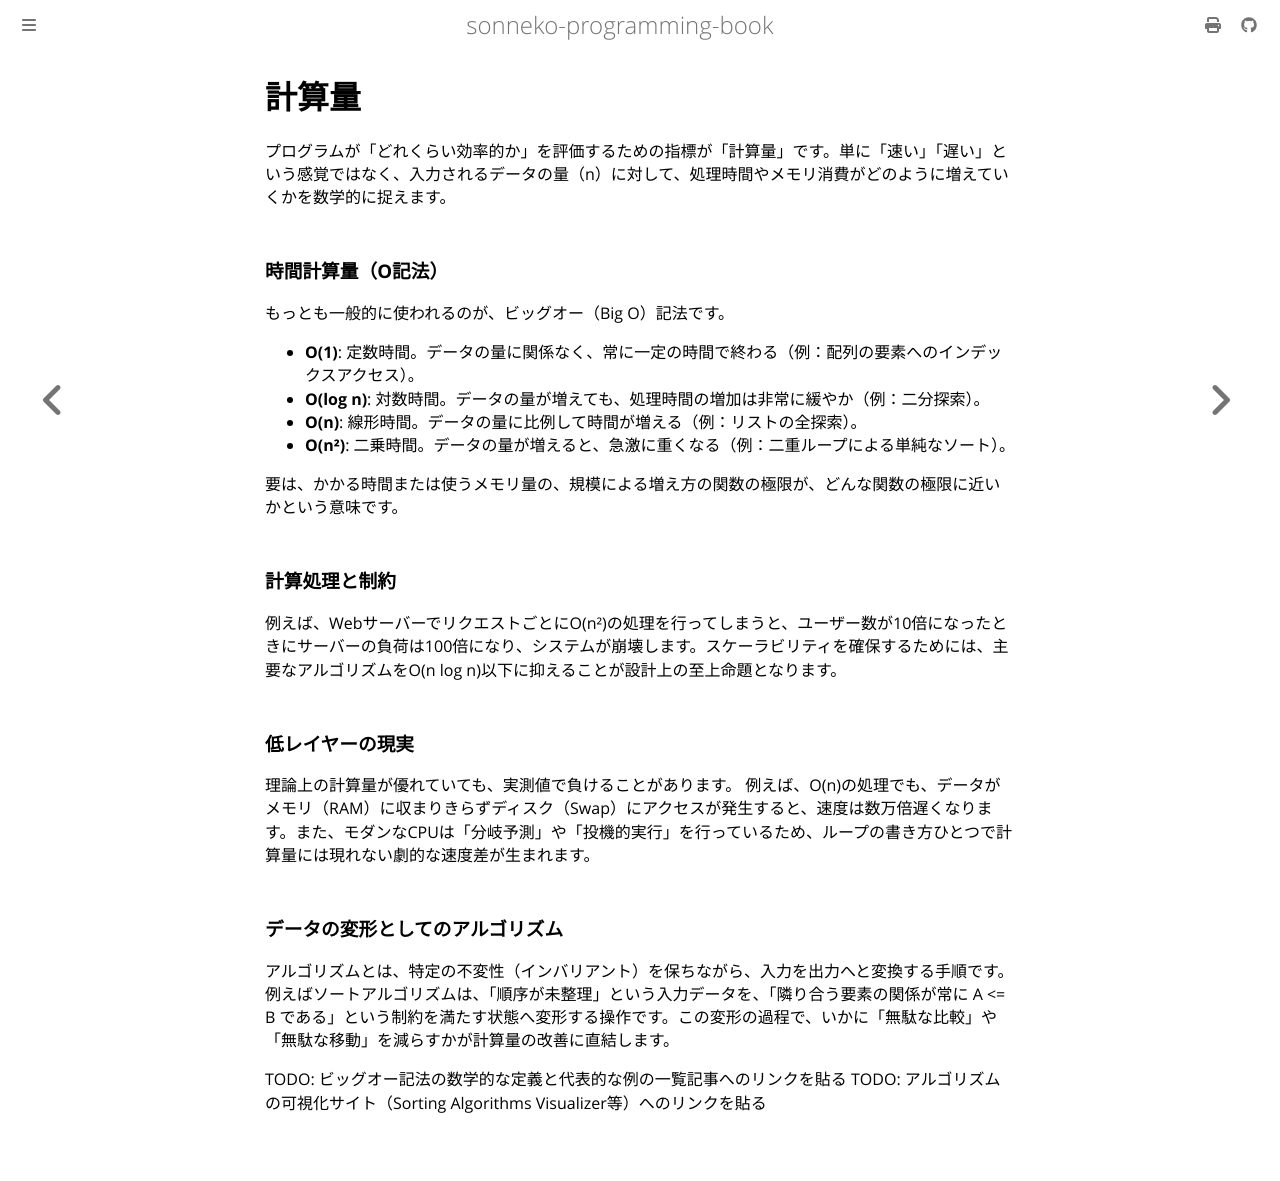

repository: sonneko/programming-book · page: 10-low-level-programming/005.html · generator: mdbook

# 計算量

プログラムが「どれくらい効率的か」を評価するための指標が「計算量」です。単に「速い」「遅い」という感覚ではなく、入力されるデータの量（n）に対して、処理時間やメモリ消費がどのように増えていくかを数学的に捉えます。

### 時間計算量（O記法）
もっとも一般的に使われるのが、ビッグオー（Big O）記法です。

- **O(1)**: 定数時間。データの量に関係なく、常に一定の時間で終わる（例：配列の要素へのインデックスアクセス）。
- **O(log n)**: 対数時間。データの量が増えても、処理時間の増加は非常に緩やか（例：二分探索）。
- **O(n)**: 線形時間。データの量に比例して時間が増える（例：リストの全探索）。
- **O(n²)**: 二乗時間。データの量が増えると、急激に重くなる（例：二重ループによる単純なソート）。

要は、かかる時間または使うメモリ量の、規模による増え方の関数の極限が、どんな関数の極限に近いかという意味です。

### 計算処理と制約
例えば、WebサーバーでリクエストごとにO(n²)の処理を行ってしまうと、ユーザー数が10倍になったときにサーバーの負荷は100倍になり、システムが崩壊します。スケーラビリティを確保するためには、主要なアルゴリズムをO(n log n)以下に抑えることが設計上の至上命題となります。

### 低レイヤーの現実
理論上の計算量が優れていても、実測値で負けることがあります。
例えば、O(n)の処理でも、データがメモリ（RAM）に収まりきらずディスク（Swap）にアクセスが発生すると、速度は数万倍遅くなります。また、モダンなCPUは「分岐予測」や「投機的実行」を行っているため、ループの書き方ひとつで計算量には現れない劇的な速度差が生まれます。

### データの変形としてのアルゴリズム
アルゴリズムとは、特定の不変性（インバリアント）を保ちながら、入力を出力へと変換する手順です。
例えばソートアルゴリズムは、「順序が未整理」という入力データを、「隣り合う要素の関係が常に A <= B である」という制約を満たす状態へ変形する操作です。この変形の過程で、いかに「無駄な比較」や「無駄な移動」を減らすかが計算量の改善に直結します。

TODO: ビッグオー記法の数学的な定義と代表的な例の一覧記事へのリンクを貼る
TODO: アルゴリズムの可視化サイト（Sorting Algorithms Visualizer等）へのリンクを貼る
